Labelled photos from "data", an image-classification folder in Marshall-mk/EggPlantDisease. The possible labels are: healthy leaf, insect pest disease, leaf spot disease, mosaic virus disease, small leaf disease, white mold disease, wilt disease.

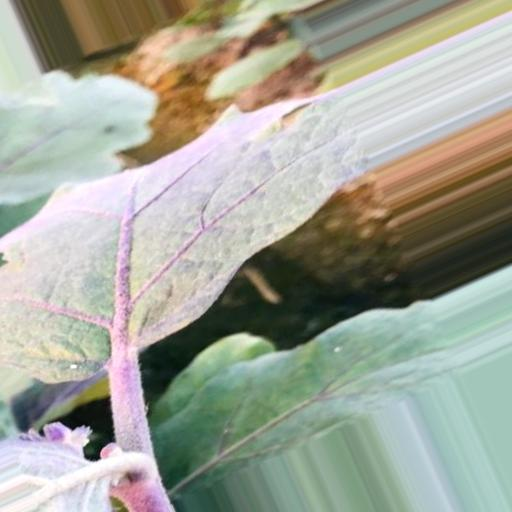
Label: white mold disease

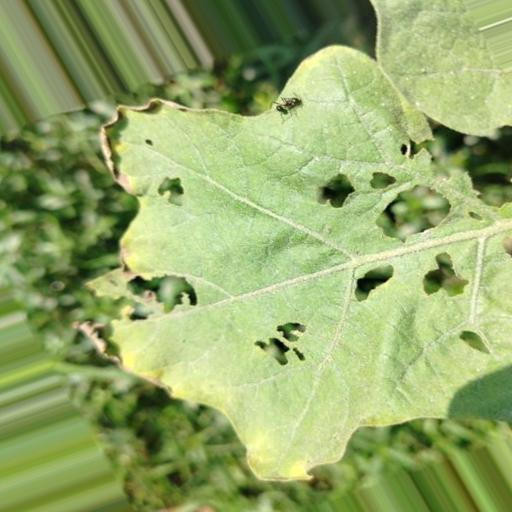
Label: insect pest disease

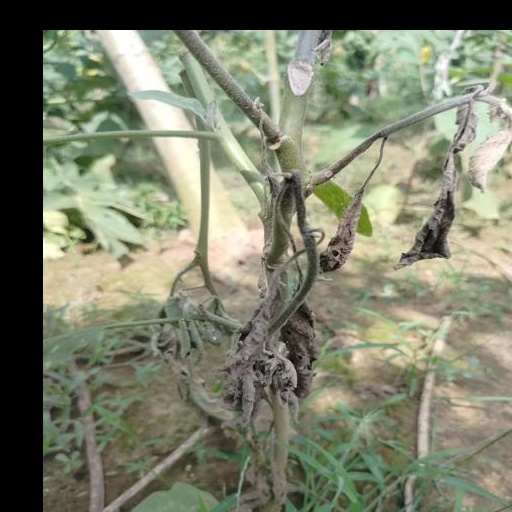
Label: wilt disease

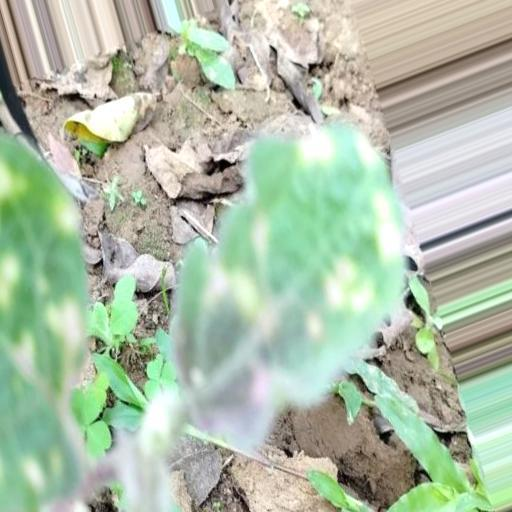
Label: small leaf disease

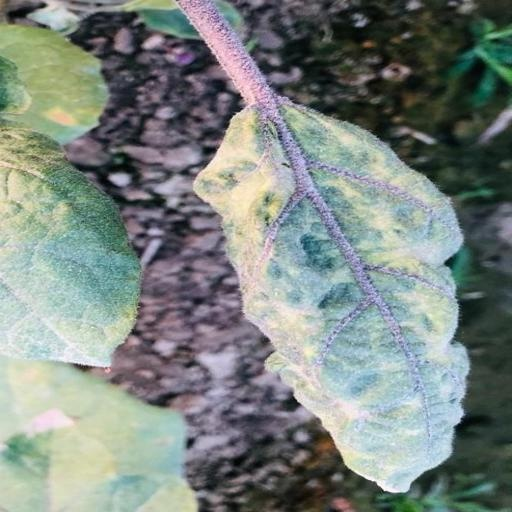
Label: mosaic virus disease

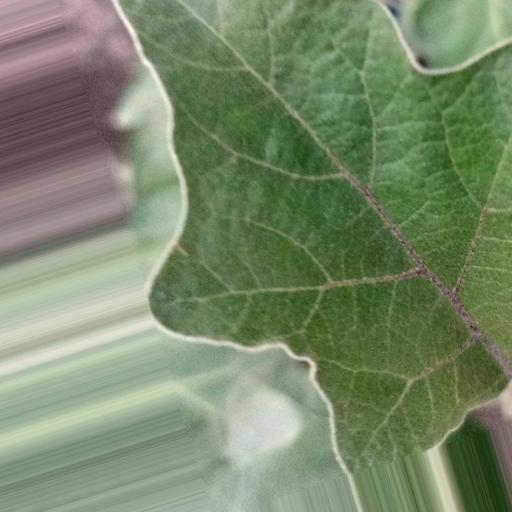
Label: healthy leaf
